Run: headless pygame with SDL's dummy video driver; simulated clock (each Clock.tick advances the game by its frame time, no real sleeping); random seed 0; keys injected as events and as key.get_pressed() state; no mouse input.
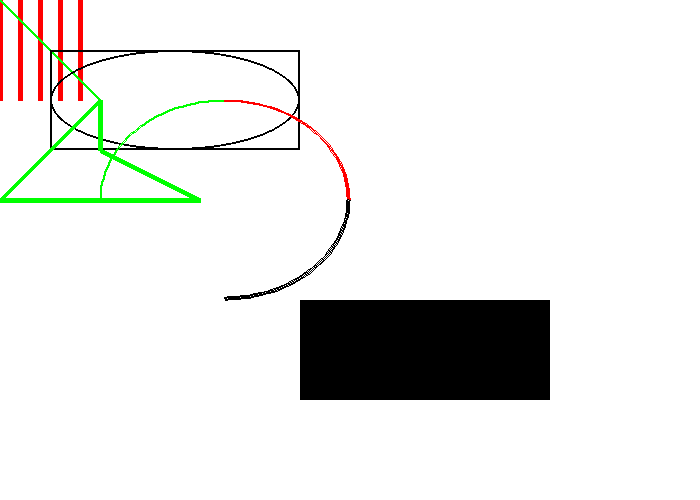
Frame 1 of 4 · flips 1–60 · no input
Frame 2 of 4 · flips 61–180 · tapped SPACE, RETURN · held RIGHT (→), D · screen unchanged from frame 1, image omitted
Frame 3 of 4 · flips 181–300 · held DOWN (↓), S · screen unchanged from frame 2, image omitted
Frame 4 of 4 · flips 301–420 · held LEFT (←), A, UP (↑), W · screen unchanged from frame 3, image omitted

The pygame program that drew these frames:

#import pygame library
import pygame

#Initialize pygame engine
pygame.init()

#Define colors
black = (   0,   0,   0)
white = ( 255, 255, 255)
green = (   0, 255,   0)
red   = ( 255,   0,   0)
blue  = (   0,   0, 255)

#set screen size 700 is width and 500 is height

size=[700, 500]
screen=pygame.display.set_mode(size)

pygame.display.set_caption("Library")

#define pi for arcs
pi=3.141592643

#loop until user closes
done=False

#manage screen update time
clock=pygame.time.Clock()

#Main Program Loop!!!!!!!!!!!!!

while done==False:
    for event in pygame.event.get():
        if event.type == pygame.QUIT:
            done=True

#screen fill
    screen.fill(white)

#Drawing a line
    for x in range(0,100,20):
        pygame.draw.line(screen, red, [x, 0], [x, 100], 5)

#Drawing a line - pygame(library), draw(module), line(function)
        pygame.draw.line(screen, green, [0,0], [100, 100], 3)

#Recatangle drawing
        pygame.draw.rect(screen, black,[50, 50, 250, 100], 2)
        pygame.draw.rect(screen, black, [300, 300, 250, 100])

#Drawing an ellipse
        pygame.draw.ellipse(screen, black,[50, 50, 250, 100], 2)

#Drawing arcs
        pygame.draw.arc(screen, green, [100,100,250,200], pi/2, pi, 2)
        pygame.draw.arc(screen, red, [100,100,250,200], 0, pi/2, 2)
        pygame.draw.arc(screen, black, [100,100,250,200], 3*pi/2, 2*pi, 2)
        pygame.draw.arc(screen, white, [100,100,250,200], pi, 3*pi/2, 2)

#Drawing polygons
        pygame.draw.polygon(screen, green, [[100,100],[0,200],[200,200],[100, 150]], 5)

    pygame.display.flip()

    clock.tick(20)

pygame.quit ()
